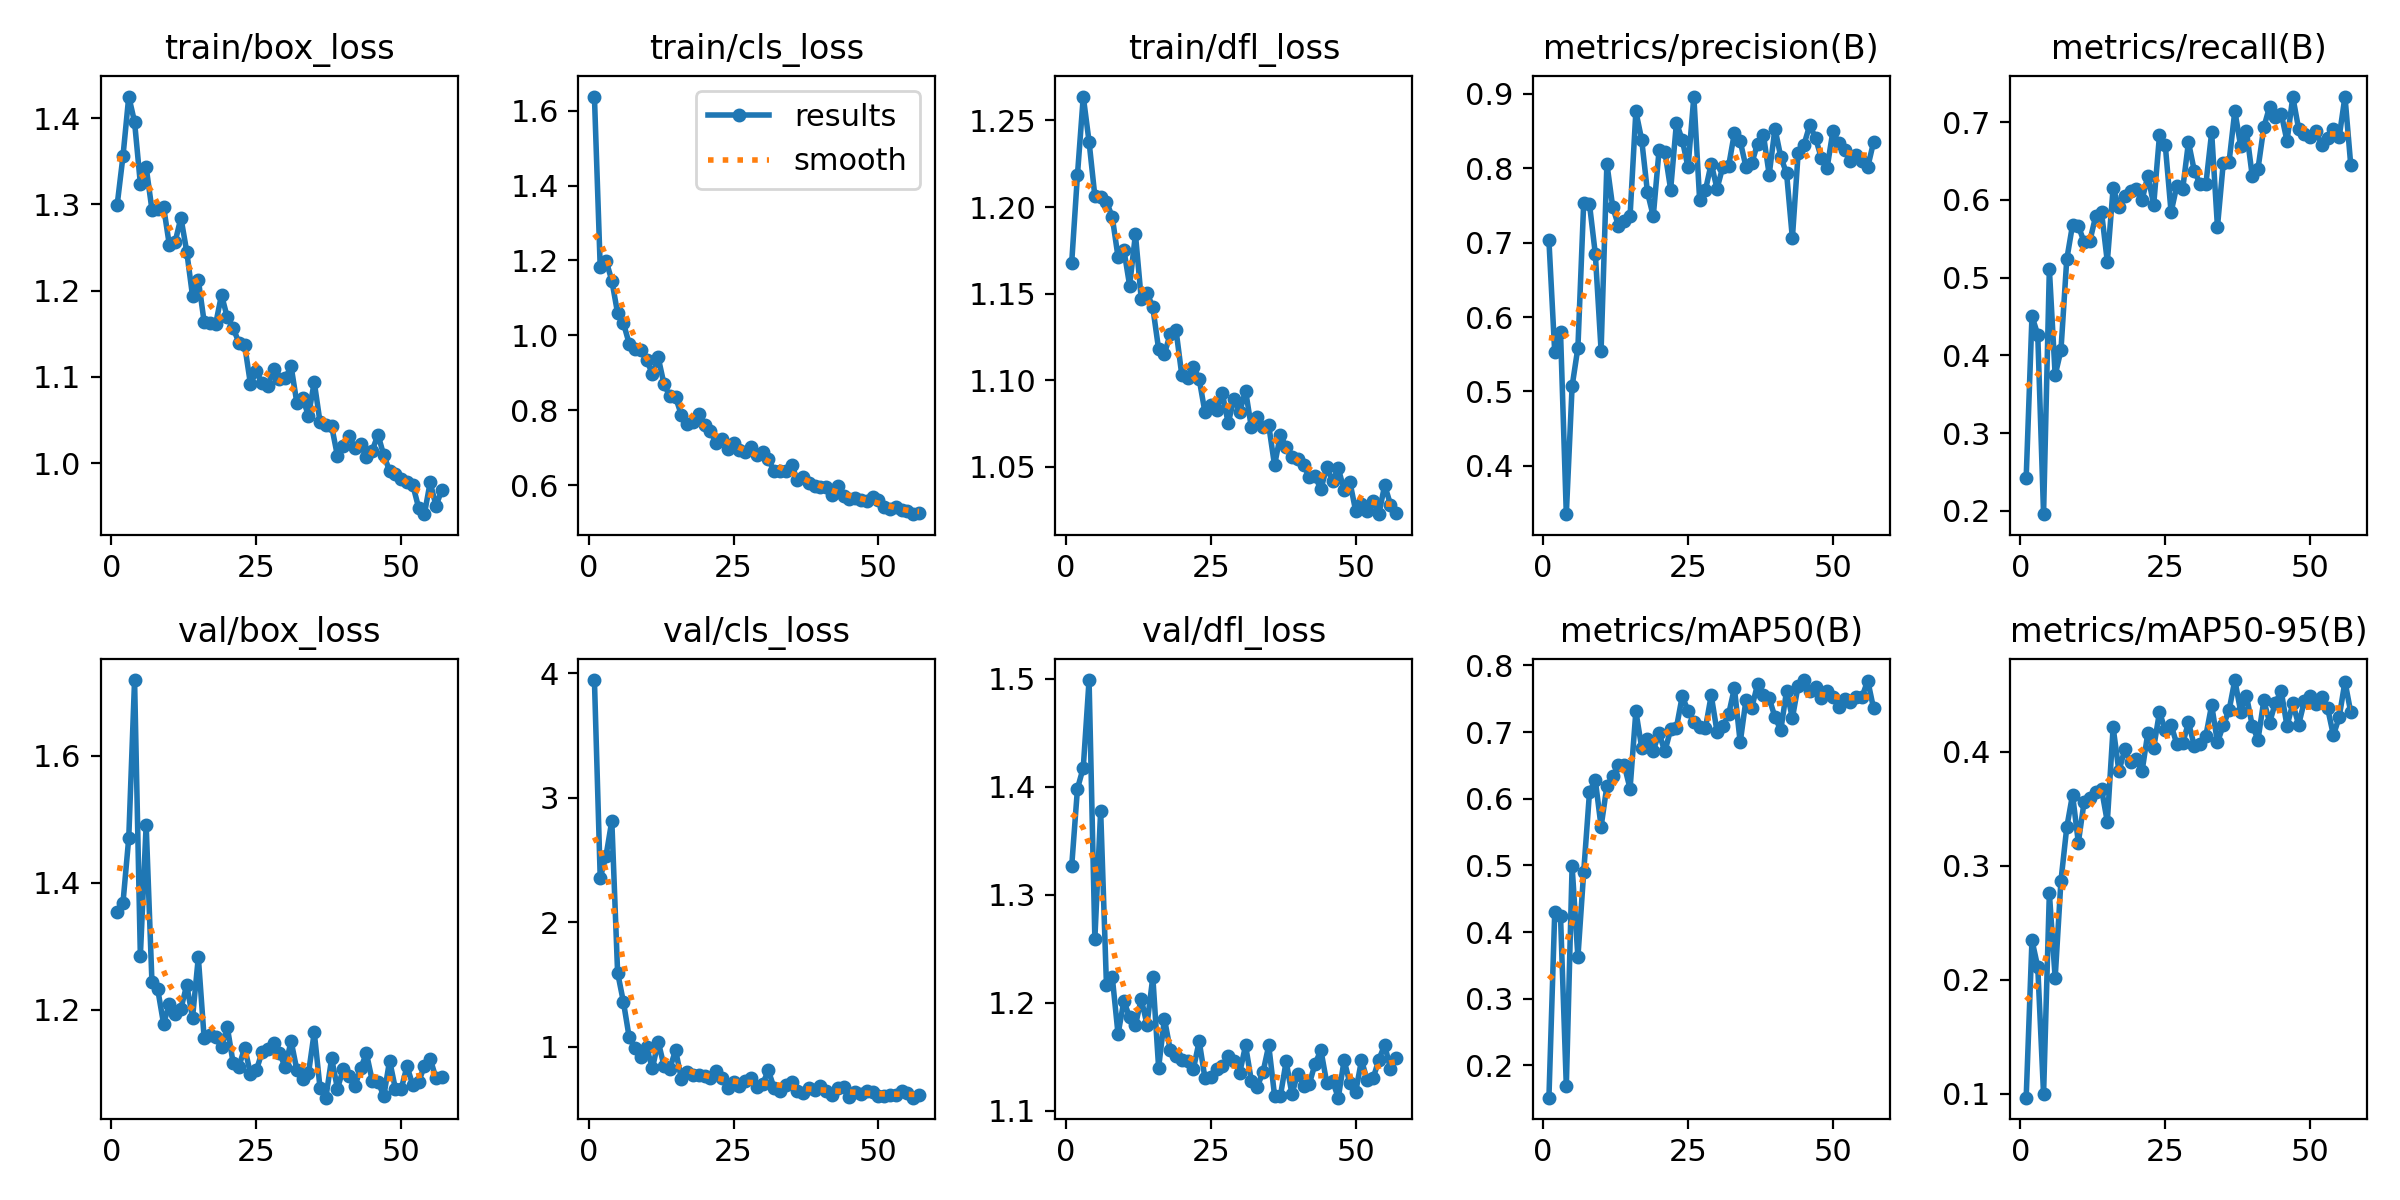

The data file committed next to this chart (first rows):
epoch, time, train/box_loss, train/cls_loss, train/dfl_loss, metrics/precision(B), metrics/recall(B), metrics/mAP50(B), metrics/mAP50-95(B), val/box_loss, val/cls_loss, val/dfl_loss, lr/pg0, lr/pg1, lr/pg2
1, 68.57, 1.3, 1.638, 1.168, 0.7029, 0.2424, 0.1516, 0.09642, 1.354, 3.944, 1.326, 0.0005504, 0.0005504, 0.0005504
2, 130.8, 1.356, 1.182, 1.219, 0.553, 0.4503, 0.4294, 0.2346, 1.368, 2.357, 1.398, 0.001095, 0.001095, 0.001095
3, 193, 1.425, 1.2, 1.264, 0.5799, 0.4268, 0.424, 0.2111, 1.471, 2.532, 1.418, 0.001629, 0.001629, 0.001629
4, 254.8, 1.396, 1.146, 1.238, 0.3349, 0.1958, 0.1688, 0.09921, 1.719, 2.814, 1.499, 0.001617, 0.001617, 0.001617
5, 316.6, 1.324, 1.059, 1.206, 0.5069, 0.5112, 0.4986, 0.276, 1.285, 1.595, 1.259, 0.001601, 0.001601, 0.001601
6, 378.7, 1.343, 1.033, 1.206, 0.5588, 0.3745, 0.3623, 0.2014, 1.491, 1.361, 1.378, 0.001584, 0.001584, 0.001584
7, 440.5, 1.294, 0.9776, 1.203, 0.7538, 0.4067, 0.4901, 0.2868, 1.243, 1.076, 1.216, 0.001568, 0.001568, 0.001568
8, 502.5, 1.295, 0.9646, 1.194, 0.7515, 0.5234, 0.6098, 0.3336, 1.232, 0.988, 1.224, 0.001551, 0.001551, 0.001551
9, 564.5, 1.297, 0.9598, 1.171, 0.6852, 0.5678, 0.6283, 0.3624, 1.178, 0.922, 1.171, 0.001535, 0.001535, 0.001535
10, 626.6, 1.253, 0.9348, 1.175, 0.555, 0.5665, 0.558, 0.3204, 1.209, 0.9964, 1.201, 0.001518, 0.001518, 0.001518
11, 688.3, 1.257, 0.8965, 1.155, 0.8064, 0.5457, 0.619, 0.3563, 1.194, 0.8276, 1.186, 0.001502, 0.001502, 0.001502
12, 750.2, 1.284, 0.941, 1.184, 0.7481, 0.5475, 0.6336, 0.3592, 1.202, 1.043, 1.179, 0.001485, 0.001485, 0.001485
13, 812, 1.245, 0.8699, 1.147, 0.7227, 0.5794, 0.6499, 0.3646, 1.239, 0.848, 1.203, 0.001469, 0.001469, 0.001469
14, 874.1, 1.194, 0.8374, 1.151, 0.7287, 0.5842, 0.6498, 0.3674, 1.187, 0.8239, 1.18, 0.001452, 0.001452, 0.001452
15, 936.2, 1.212, 0.8345, 1.142, 0.7363, 0.5204, 0.6151, 0.3386, 1.283, 0.9746, 1.224, 0.001436, 0.001436, 0.001436
16, 998, 1.164, 0.7874, 1.118, 0.8764, 0.6152, 0.7311, 0.4216, 1.156, 0.7428, 1.14, 0.001419, 0.001419, 0.001419
17, 1060, 1.163, 0.7619, 1.115, 0.8386, 0.5904, 0.6768, 0.3829, 1.161, 0.7959, 1.185, 0.001403, 0.001403, 0.001403
18, 1122, 1.162, 0.7695, 1.127, 0.7678, 0.6053, 0.6889, 0.4022, 1.157, 0.7727, 1.156, 0.001386, 0.001386, 0.001386
19, 1183, 1.195, 0.7902, 1.129, 0.7355, 0.6117, 0.6723, 0.391, 1.141, 0.7771, 1.151, 0.00137, 0.00137, 0.00137
20, 1245, 1.169, 0.7615, 1.103, 0.8241, 0.6139, 0.6982, 0.3938, 1.173, 0.7674, 1.147, 0.001353, 0.001353, 0.001353
21, 1307, 1.157, 0.7442, 1.101, 0.8226, 0.6001, 0.6708, 0.3831, 1.117, 0.7526, 1.146, 0.001337, 0.001337, 0.001337
22, 1369, 1.14, 0.7116, 1.108, 0.7715, 0.6312, 0.704, 0.417, 1.111, 0.8052, 1.138, 0.00132, 0.00132, 0.00132
23, 1430, 1.137, 0.7225, 1.101, 0.8611, 0.5937, 0.7066, 0.4036, 1.14, 0.7491, 1.164, 0.001304, 0.001304, 0.001304
24, 1492, 1.091, 0.6963, 1.081, 0.8383, 0.6831, 0.7539, 0.435, 1.099, 0.6734, 1.13, 0.001287, 0.001287, 0.001287
25, 1554, 1.106, 0.713, 1.086, 0.8012, 0.6701, 0.7317, 0.4189, 1.105, 0.7175, 1.131, 0.001271, 0.001271, 0.001271
26, 1616, 1.093, 0.6939, 1.083, 0.8965, 0.5841, 0.715, 0.4236, 1.133, 0.6829, 1.138, 0.001254, 0.001254, 0.001254
27, 1677, 1.09, 0.6876, 1.092, 0.7575, 0.6184, 0.7069, 0.4067, 1.139, 0.7273, 1.141, 0.001238, 0.001238, 0.001238
28, 1739, 1.109, 0.7022, 1.075, 0.7706, 0.6137, 0.706, 0.4074, 1.147, 0.7482, 1.15, 0.001221, 0.001221, 0.001221
29, 1801, 1.098, 0.6792, 1.089, 0.8063, 0.6742, 0.755, 0.4258, 1.132, 0.6744, 1.146, 0.001205, 0.001205, 0.001205
30, 1863, 1.098, 0.6872, 1.082, 0.7726, 0.6375, 0.7007, 0.4054, 1.11, 0.6997, 1.135, 0.001188, 0.001188, 0.001188
31, 1924, 1.113, 0.6684, 1.094, 0.802, 0.6202, 0.7087, 0.4069, 1.151, 0.8111, 1.16, 0.001172, 0.001172, 0.001172
32, 1986, 1.07, 0.6377, 1.073, 0.8029, 0.62, 0.7266, 0.4141, 1.105, 0.6693, 1.127, 0.001155, 0.001155, 0.001155
33, 2048, 1.075, 0.6365, 1.079, 0.8475, 0.6867, 0.766, 0.4411, 1.092, 0.6448, 1.122, 0.001139, 0.001139, 0.001139
34, 2110, 1.055, 0.6364, 1.073, 0.8364, 0.5653, 0.6845, 0.4083, 1.1, 0.6963, 1.135, 0.001122, 0.001122, 0.001122
35, 2172, 1.094, 0.6548, 1.074, 0.8016, 0.6472, 0.7486, 0.4233, 1.165, 0.7219, 1.16, 0.001106, 0.001106, 0.001106
36, 2233, 1.047, 0.614, 1.051, 0.8068, 0.6486, 0.7367, 0.4363, 1.077, 0.6452, 1.114, 0.001089, 0.001089, 0.001089
37, 2295, 1.045, 0.6204, 1.068, 0.8333, 0.7145, 0.7719, 0.4631, 1.062, 0.6293, 1.113, 0.001073, 0.001073, 0.001073
38, 2357, 1.043, 0.6063, 1.061, 0.8452, 0.6692, 0.7557, 0.4354, 1.124, 0.6663, 1.145, 0.001056, 0.001056, 0.001056
39, 2419, 1.008, 0.5966, 1.056, 0.7915, 0.6891, 0.7505, 0.4491, 1.076, 0.6573, 1.115, 0.00104, 0.00104, 0.00104
40, 2480, 1.02, 0.5935, 1.054, 0.8535, 0.6309, 0.7225, 0.4231, 1.106, 0.6858, 1.134, 0.001023, 0.001023, 0.001023
41, 2542, 1.032, 0.5952, 1.051, 0.8151, 0.6402, 0.7028, 0.4108, 1.096, 0.6458, 1.123, 0.001007, 0.001007, 0.001007
42, 2604, 1.018, 0.5729, 1.044, 0.7933, 0.6933, 0.7621, 0.4451, 1.079, 0.6124, 1.125, 0.0009904, 0.0009904, 0.0009904
43, 2665, 1.022, 0.5972, 1.044, 0.706, 0.7199, 0.7208, 0.4257, 1.108, 0.6664, 1.143, 0.0009739, 0.0009739, 0.0009739
44, 2727, 1.007, 0.5697, 1.037, 0.8208, 0.7067, 0.7698, 0.4433, 1.132, 0.6789, 1.156, 0.0009574, 0.0009574, 0.0009574
45, 2789, 1.015, 0.5638, 1.05, 0.8316, 0.7109, 0.778, 0.4532, 1.089, 0.5978, 1.126, 0.0009409, 0.0009409, 0.0009409
46, 2851, 1.033, 0.5667, 1.042, 0.8581, 0.6756, 0.7614, 0.4227, 1.087, 0.6378, 1.127, 0.0009244, 0.0009244, 0.0009244
47, 2913, 1.009, 0.5607, 1.049, 0.8407, 0.7324, 0.7681, 0.4425, 1.064, 0.6251, 1.112, 0.0009078, 0.0009078, 0.0009078
48, 2974, 0.9912, 0.5583, 1.037, 0.8137, 0.6915, 0.7508, 0.4238, 1.12, 0.6423, 1.147, 0.0008913, 0.0008913, 0.0008913
49, 3036, 0.9872, 0.5669, 1.041, 0.8009, 0.6852, 0.7611, 0.4446, 1.076, 0.6416, 1.125, 0.0008748, 0.0008748, 0.0008748
50, 3098, 0.9822, 0.5589, 1.024, 0.8504, 0.6809, 0.753, 0.4492, 1.075, 0.6084, 1.117, 0.0008583, 0.0008583, 0.0008583
51, 3160, 0.9778, 0.5425, 1.028, 0.8334, 0.6889, 0.7382, 0.4424, 1.111, 0.6021, 1.147, 0.0008418, 0.0008418, 0.0008418
52, 3221, 0.9748, 0.5354, 1.024, 0.824, 0.6705, 0.7489, 0.448, 1.082, 0.6179, 1.128, 0.0008253, 0.0008253, 0.0008253
53, 3283, 0.9486, 0.5413, 1.03, 0.8098, 0.6792, 0.7444, 0.4386, 1.086, 0.6139, 1.13, 0.0008088, 0.0008088, 0.0008088
54, 3345, 0.9409, 0.5329, 1.023, 0.8177, 0.6907, 0.7528, 0.4146, 1.112, 0.6477, 1.147, 0.0007923, 0.0007923, 0.0007923
55, 3406, 0.9779, 0.5309, 1.039, 0.8095, 0.6808, 0.7522, 0.4304, 1.123, 0.6337, 1.161, 0.0007758, 0.0007758, 0.0007758
56, 3468, 0.9507, 0.5222, 1.028, 0.8015, 0.7329, 0.7772, 0.4617, 1.092, 0.5925, 1.139, 0.0007593, 0.0007593, 0.0007593
57, 3530, 0.9688, 0.5242, 1.023, 0.8349, 0.6445, 0.7358, 0.4346, 1.094, 0.6177, 1.148, 0.0007428, 0.0007428, 0.0007428
